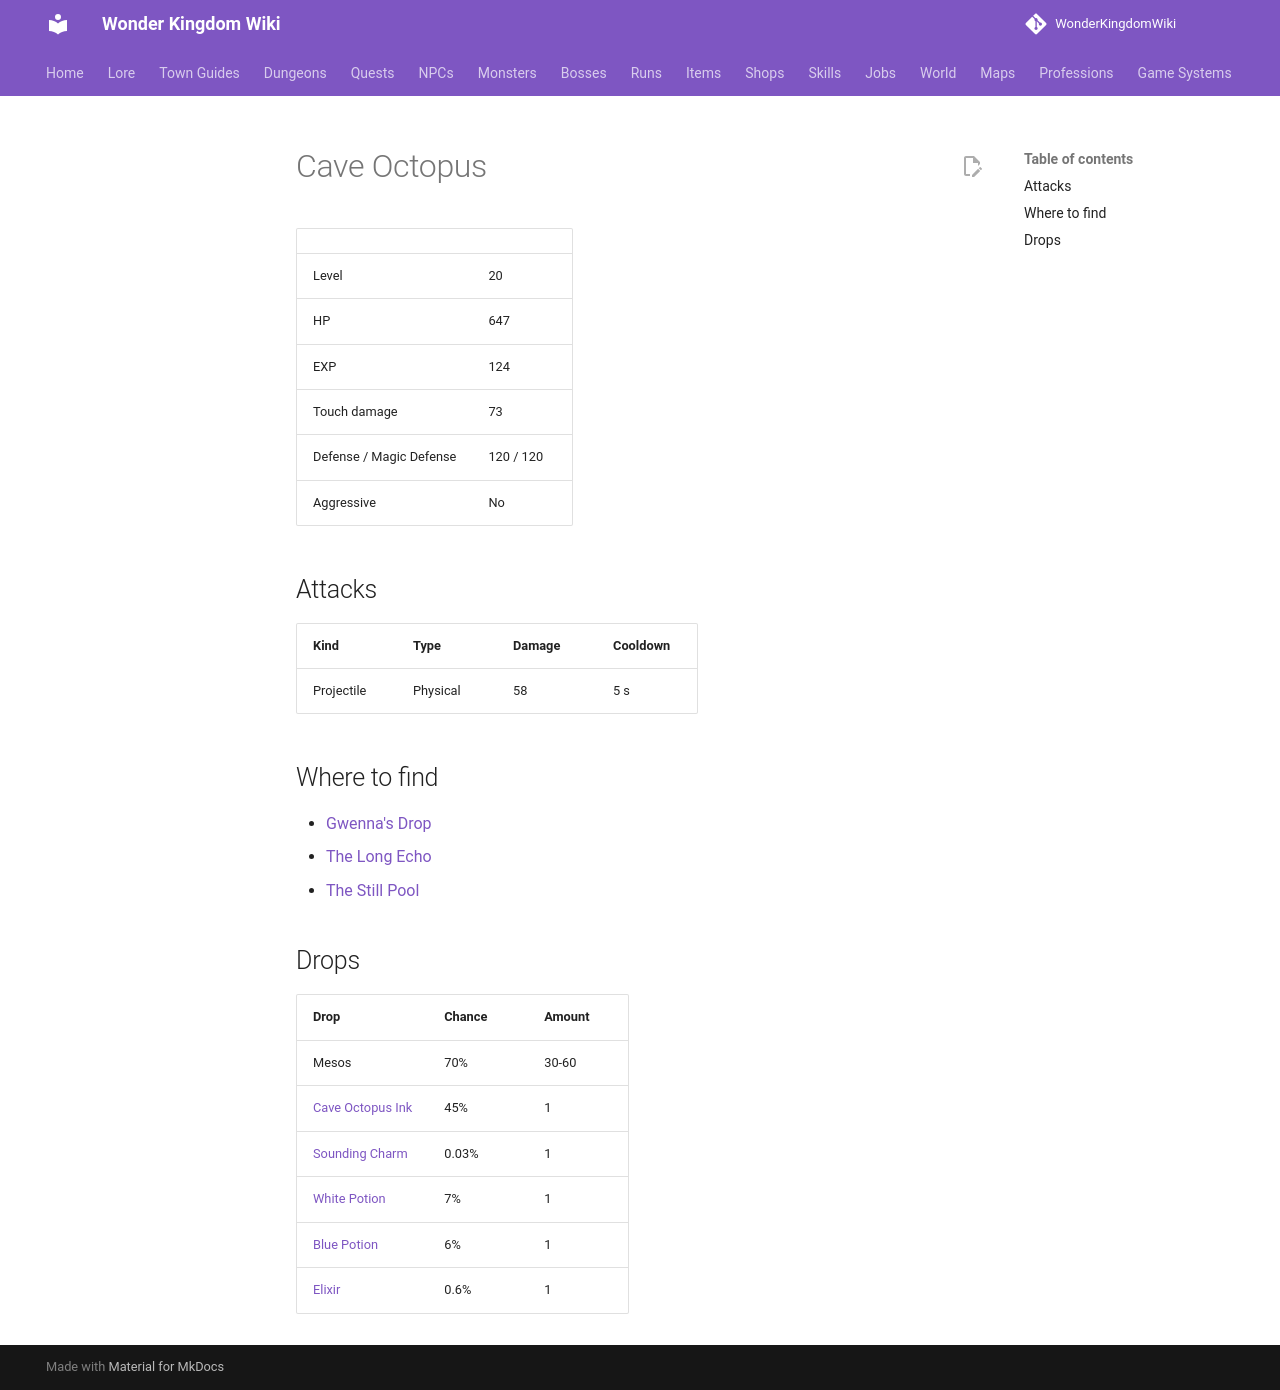

repository: alonohana627/WonderKingdomWiki · page: monsters/cave_octopus/index.html · generator: mkdocs

<!-- Generated by tools/generate.py from GameLib. Do not edit: changes are overwritten. -->

# Cave Octopus

|  |  |
|---|---|
| Level | 20 |
| HP | 647 |
| EXP | 124 |
| Touch damage | 73 |
| Defense / Magic Defense | 120 / 120 |
| Aggressive | No |

## Attacks

| Kind | Type | Damage | Cooldown |
|---|---|---|---|
| Projectile | Physical | 58 | 5 s |

## Where to find

- [Gwenna's Drop](../maps/gwennas_drop.md)
- [The Long Echo](../maps/long_echo.md)
- [The Still Pool](../maps/still_pool.md)

## Drops

| Drop | Chance | Amount |
|---|---|---|
| Mesos | 70% | 30-60 |
| [Cave Octopus Ink](../items/cave_octopus_ink.md) | 45% | 1 |
| [Sounding Charm](../items/sounding_lantern_charm.md) | 0.03% | 1 |
| [White Potion](../items/white_potion.md) | 7% | 1 |
| [Blue Potion](../items/blue_potion.md) | 6% | 1 |
| [Elixir](../items/elixir.md) | 0.6% | 1 |
